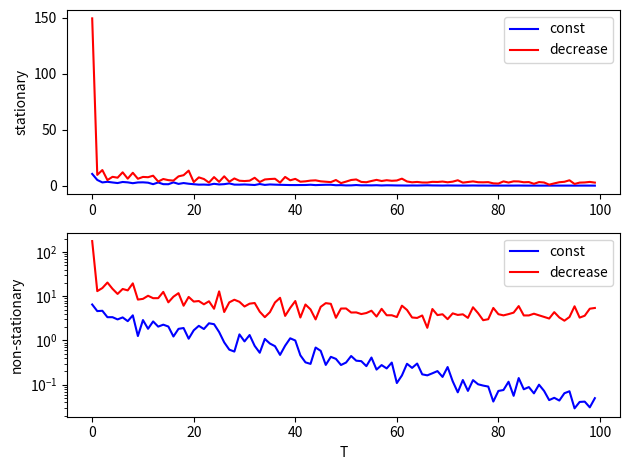

Recreate this plot in Python.
import numpy as np
import matplotlib.pyplot as plt

g = 0.99
d = 20 
T = 2000
N = 1
alpha = 0.1/d



np.random.seed(0)
ws = np.random.randint(0, 2, d)*2 - 1
w = np.zeros(d)
deltas_const, delta_const = np.zeros((N, T)), np.zeros((N, T))
deltas_var, delta_var=np.zeros((N,T)),np.zeros((N,T))



bin=np.zeros(())
####################################################################
def bining(A, b):
  bin=np.zeros(b)
  l=A.shape[1]
  interval=int(l/b)
  mean=0
  for i in range (0,l,interval): 
    k=int(i/interval) 
    mean=np.mean(A[0][k*interval:(k+1)*interval])
    bin[k]=mean
  return bin
######################################################################
#Stationary and constant learning rate
for i in range(N):
    np.random.seed(i)
    for t in range(T):
        x = (np.random.randint(0, 2, d))
        Y = ws.dot(x) + np.random.randn()*0.1
        w = w + alpha*(Y - w.dot(x))*x
        deltas_const[i,t] = (Y - w.dot(x))**2

w = np.zeros(d)

#non-stationary and constant learning rate
for i in range(N):
    for t in range(T):
        temp=int(t/20)
        x = (np.random.randint(0, 2, d))*pow(-1,temp)
        Y = ws.dot(x) + np.random.randn()*0.1
        w = w + alpha*(Y - w.dot(x))*x
        delta_const[i,t] = (Y - w.dot(x))**2

##-----------------------------------------------------------------------
w = np.zeros(d)

#stationary and decreasing learning rate
for i in range(N):
    for t in range(T):
      x = np.random.randint(0, 2, d)
      Y = ws.dot(x) + np.random.randn()*0.1
      alpha=1/(t+1)
      w = w + alpha*(Y - w.dot(x))*x
      deltas_var[i,t] = (Y - w.dot(x))**2

w = np.zeros(d)

#non-stationary and decreasing learning rate
for i in range(N):
    for t in range(T):
      temp=int(t/20)
      x = np.random.randint(0, 2, d)*pow(-1,temp)
      Y = ws.dot(x) + np.random.randn()*0.1
      alpha=1/(t+1)
      w = w + alpha*(Y - w.dot(x))*x
      delta_var[i,t] = (Y - w.dot(x))**2

#-----------------------------------------------------------------------
deltas, delta=bining(deltas_const,100), bining(delta_const,100)
delts, delt=bining(deltas_var,100), bining(delta_var,100)

figure, axes = plt.subplots(nrows=2, ncols=1)

axes[0].plot(deltas, 'b', label='const')
axes[0].plot(delts, 'r', label='decrease')
axes[0].set_ylabel('stationary')
axes[0].legend()


axes[1].plot(delta,'b',label='const')
axes[1].plot(delt,'r',label='decrease')
axes[1].set_ylabel('non-stationary')
axes[1].set_yscale('log')
axes[1].legend()

plt.xlabel('T')
figure.tight_layout()
